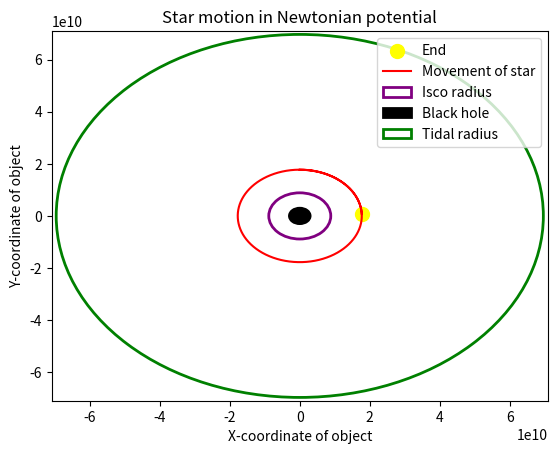

This chart was generated by the following Python code:
import numpy as np
from scipy.integrate import odeint
import matplotlib.pyplot as plt
from mpl_toolkits.mplot3d import Axes3D
from matplotlib import animation
from scipy import constants

'''
This file compares the orbits for different potential. 
Given initial conditions x, y, vx and vy and the masses of the star and the black hole, the file creates 
an animation of said star orbiting the black hole. 
One can, varying the factor kepler between True, False and 'alternative', explore the effects of the different potentials on the 
orbiting behaviour of the star. 
kepler = False corresponds to a purely newtonian potential, 
kepler = True corresponds to the true potential of a black hole
and kepler = 'alternative' corresponds to an alternative potential as proposed in this paper:  https://arxiv.org/pdf/2008.04922.pdf
Since working with the true black hole potential didn't work out to be succesful, we tried using the alternativ one, and the alternative one
reproduces physically realstic results. 

In the file .... we move on to creating different particles in the potential of a black hole, when the star (that will disappear, once turned into particles)
crosses a certain threshold (is less than a certain distance away from the black hole - this distance will be closely related to the tidal radius)
'''

##############################################################################################################
#                                       Kepler orbit or BH orbit? 
kepler = True              
# set to True for Newtonian potential, False for BH potential (the alternative potential from the paper)
##############################################################################################################


# Global Constants like G, c, the mass of the star, the mass of the black hole, the radius of the star

G = constants.G
c = constants.speed_of_light

m = 1.989 * 10**30              # mass of the sun in kg
M = 10**6 * m                   # mass of BH

r_star = 696340*10**3


# Black hole quantities

# tidal radius
r_tidal = r_star * (M/m)**(1/3)

# Schwarzschild radius
r_ss   = 2*G*M/c**2

# innermost stable circular orbit
r_isco = 3*r_ss

# stable photon orbit
r_photon = 1.5*r_ss

'''
Initial conditions
'''

x0 = 0
y0 = 2*r_isco#3*10**9



def orbit_velo():
    '''
    returns the orbit velocities depending on potential
    '''
    if kepler == True:
        return np.sqrt(G*M/y0)
    if kepler == False:
        return np.sqrt(G*M/y0 + 3*G**2*M**2/(y0**2*c**2))

v_x0 = orbit_velo()
v_y0 = 0


print('vy_0 is ', v_x0/c*100, '% of the speed of light.')




# define a timescale on which the orbiting happens
# How much time do we want to calculate the trajectory for? 
t = np.linspace(0,100000,20000)

# where the time at time zero is the first element in this period (which is zero)
t0 = t[0]


'''
Since the Runge-Kutta algorithm is only heplful for solving differential equations of first order, 
we split our two differential equations of second order (one for x, one for y) up in two equations of motion of first order each.
dot(x) = v
dot(v) = - grad(Potential)
'''

def v_x_(t,x,y,v_x,v_y):
    r = np.sqrt((x**2+y**2))
    if kepler == True:
        return -G*M*x / r**3 
    if kepler == False:
        return -G*M*x / r**3 - 3*(G*M/c)**2*x / r**4

def v_y_(t,x,y,v_x,v_y):
    r = np.sqrt((x**2+y**2))
    if kepler == True:
        return -G*M*y / r**3 
    if kepler == False:
        return -G*M*y / r**3 - 3*(G*M/c)**2*y / r**4

def x_(t,x,y,v_x,v_y):
    return v_x

def y_(t,x,y,v_x,v_y):
    return v_y





def runge_kutta(x0, v_x0, y0, v_y0, h = 0.08):
    '''
    This function solves the differential equations (the equation of motion) of second order
    for the x- and y-component of a particle. At each step, we evaluate v[i] for x and y which corresponds to their derivatives 
    as well as the derivatives dot(v) for x and y which corresponds to their second order derivatives. 
    Since the results of the (i+1)-th step depends on the values of x, y, v_x and v_y for the i-th step, for each step we calculate these 4 values
    '''
    x = np.zeros(len(t))
    v_x = np.zeros(len(t))
    y = np.zeros(len(t))
    v_y = np.zeros(len(t))
    x[0] = x0
    v_x[0] = v_x0
    y[0] = y0
    v_y[0] = v_y0
    for i in range(0,len(t)-1):
        k1x =   (x_(    t[i], x[i], y[i], v_x[i], v_y[i]))
        k1v_x = (v_x_(  t[i], x[i], y[i], v_x[i], v_y[i]))
        k1y =   (y_(    t[i], x[i], y[i], v_x[i], v_y[i]))
        k1v_y = (v_y_(  t[i], x[i], y[i], v_x[i], v_y[i]))

        k2x =   (x_(    t[i]+ h/2, x[i]+ h*k1x/2, y[i]+ h*k1y/2, v_x[i]+ h*k1v_x/2, v_y[i]+ h*k1v_y/2))
        k2v_x = (v_x_(  t[i]+ h/2, x[i]+ h*k1x/2, y[i]+ h*k1y/2, v_x[i]+ h*k1v_x/2, v_y[i]+ h*k1v_y/2))
        k2y =   (y_(    t[i]+ h/2, x[i]+ h*k1x/2, y[i]+ h*k1y/2, v_x[i]+ h*k1v_x/2, v_y[i]+ h*k1v_y/2))
        k2v_y = (v_y_(  t[i]+ h/2, x[i]+ h*k1x/2, y[i]+ h*k1y/2, v_x[i]+ h*k1v_x/2, v_y[i]+ h*k1v_y/2))

        k3x =   (x_(    t[i]+ h/2, x[i]+ h*k2x/2, y[i]+ h*k2y/2, v_x[i]+ h*k2v_x/2, v_y[i]+ h*k2v_y/2))
        k3v_x = (v_x_(  t[i]+ h/2, x[i]+ h*k2x/2, y[i]+ h*k2y/2, v_x[i]+ h*k2v_x/2, v_y[i]+ h*k2v_y/2))
        k3y =   (y_(    t[i]+ h/2, x[i]+ h*k2x/2, y[i]+ h*k2y/2, v_x[i]+ h*k2v_x/2, v_y[i]+ h*k2v_y/2))
        k3v_y = (v_y_(  t[i]+ h/2, x[i]+ h*k2x/2, y[i]+ h*k2y/2, v_x[i]+ h*k2v_x/2, v_y[i]+ h*k2v_y/2))
        
        k4x =   (x_(    t[i]+ h, x[i]+ h*k3x/2, y[i]+ h*k3y/2, v_x[i]+ h*k3v_x/2, v_y[i]+ h*k3v_y/2))
        k4v_x = (v_x_(  t[i]+ h, x[i]+ h*k3x/2, y[i]+ h*k3y/2, v_x[i]+ h*k3v_x/2, v_y[i]+ h*k3v_y/2))
        k4y =   (y_(    t[i]+ h, x[i]+ h*k3x/2, y[i]+ h*k3y/2, v_x[i]+ h*k3v_x/2, v_y[i]+ h*k3v_y/2))
        k4v_y = (v_y_(  t[i]+ h, x[i]+ h*k3x/2, y[i]+ h*k3y/2, v_x[i]+ h*k3v_x/2, v_y[i]+ h*k3v_y/2))

        # update x, y, v_x, v_y
        x[i+1]      = x[i]      + (k1x+2*k2x+2*k3x+k4x)*h/6             
        v_x[i+1]    = v_x[i]    + (k1v_x+2*k2v_x+2*k3v_x+k4v_x)*h/6
        y[i+1]      = y[i]      + (k1y+2*k2y+2*k3y+k4y)*h/6
        v_y[i+1]    = v_y[i]    + (k1v_y+2*k2v_y+2*k3v_y+k4v_y)*h/6


        # If the star is passing the Schwarzschild radius, it disappears. 
        # The loop breaks and the arrays that contain the values for x, y, vx, vy are shortened to the length array[:i]
        if np.sqrt(x[i]**2+y[i]**2) <= r_ss:
            x[i] = 0
            y[i] = 0
            x = x[:i]
            y = y[:i]
            v_x = v_x[:i]
            v_y = v_y[:i]
            break
    return x, y, v_x, v_y


# solve the eom for the x and y coordinate of the star for the initial conditions given above.
x, y, vx, vy = runge_kutta(x0, v_x0, y0, v_y0)

r = np.sqrt(x**2+ y**2)

# how much did we orbit away during one rotation?
# print('Is the orbit unstable? The r in the beginning was: ', np.sqrt(x[0]**2 + y[0]**2), 'The r in the end is:', np.sqrt(x[-1]**2 + y[-1]**2))

def number_rotations():
    '''
    returns index for that one rotation is done
    '''
    for i in range(1,len(x)):
        if x[i]<x[i+1] and x[i] > x[i-1]:
            return i
    print('There was no full rotation simulated.')
    return None


print('The difference between the distance from the BH in the beginning and end is: ', (np.sqrt(x[number_rotations()]**2 + y[number_rotations()]**2)-np.sqrt(x[0]**2 + y[0]**2))/10**4, 'e4')

###################################################################################################################################################
#                                                      Working Animation of the orbit
###################################################################################################################################################

'''
This step creates an animation of the orbit of the star in the potential of the black hole 
(which we also approximate to be a newtonian potential which is unphyical; it serves illustrating purposes)
'''


dataSet = np.array([x, y])
numDataPoints = int(len(t)*100)


def animate_func(num):
    ax.clear()  # Clears the figure to update the line, point,   
                # title, and axes
    # Updating Trajectory Line
    ax.plot(dataSet[0, :(num+1)*100], dataSet[1, :(num+1)*100], c='red')
    # Updating Point Location 
    ax.scatter(dataSet[0, (num+1)*100], dataSet[1, (num+1)*100], 
               c='yellow', marker='o', s = 100)


    # ax.scatter(0,0, label= 'Black Hole', color = 'black', s = 300)
    bh = plt.Circle((0,0), r_ss, color = 'black', fill = True, lw = 2, label = 'Black hole')
    isco_radius = plt.Circle((0,0), r_isco, color = 'purple', fill = False, lw = 2, label = 'Isco radius')
    tidal_radius = plt.Circle((0,0), r_tidal, color = 'green', fill = False, lw = 2, label = 'Tidal radius')
    ax.add_patch(isco_radius)
    ax.add_patch(bh)
    ax.add_patch(tidal_radius)

    # Setting Axes Limits
    ax.set_xlim([-y0*2, y0*2])
    ax.set_ylim([-y0*2, y0*2])

    # Adding Figure Labels
    ax.set_title('Trajectory of the star')
    ax.set_xlabel('x')
    ax.set_ylabel('y')
    ax.legend()
    


fig = plt.figure()
ax = plt.axes()

line_ani = animation.FuncAnimation(fig, animate_func, interval=1,   
                                   frames=numDataPoints)




plt.show()

###################################################################################################################################################
#               Simple 2d-plot of trajectory
###################################################################################################################################################


fig, ax = plt.subplots()


xla = plt.xlabel('X-coordinate of object')
yla = plt.ylabel('Y-coordinate of object')
# beg = plt.scatter(x[0], y[0], label = 'beginning')
end = plt.scatter(x[-1], y[-1], label = 'End', s = 100, color = 'yellow')

plt.plot(x, y, label = 'Movement of star', color = 'red')
bh = plt.Circle((0,0), r_ss, color = 'black', fill = True, lw = 2, label = 'Black hole')
isco_radius = plt.Circle((0,0), r_isco, color = 'purple', fill = False, lw = 2, label = 'Isco radius')
tidal_radius = plt.Circle((0,0), r_tidal, color = 'green', fill = False, lw = 2, label = 'Tidal radius')
ax.add_patch(isco_radius)
ax.add_patch(bh)
ax.add_patch(tidal_radius)

plt.xlim(-y0*4, y0*4)
plt.ylim(-y0*4, y0*4)
if kepler == True:
    plt.title('Star motion in Newtonian potential')
if kepler == False: 
    plt.title('Star motion in black hole potential')
plt.legend(loc = 'upper right')

plt.show()




